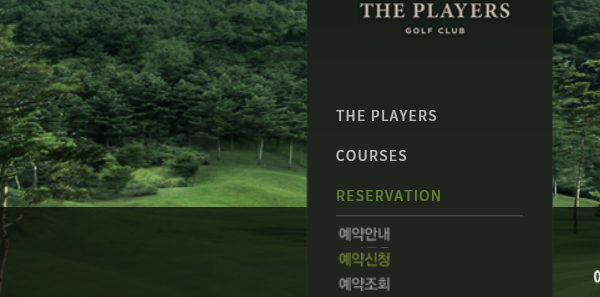
Task: Performer
Workflow: Playersgc_Reservation

Step 1: Attach Browser in window '플레이어스 골프클럽'

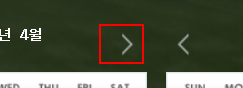
Step 2 [then]: click on the image

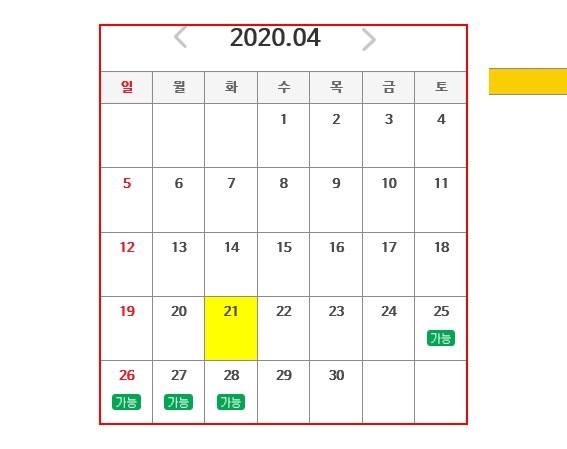
Step 3: find the tbody in window '플레이어스 골프클럽'

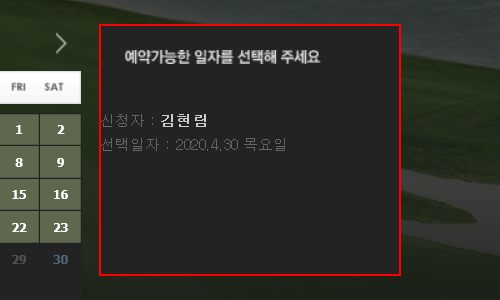
Step 4: get-text from the element

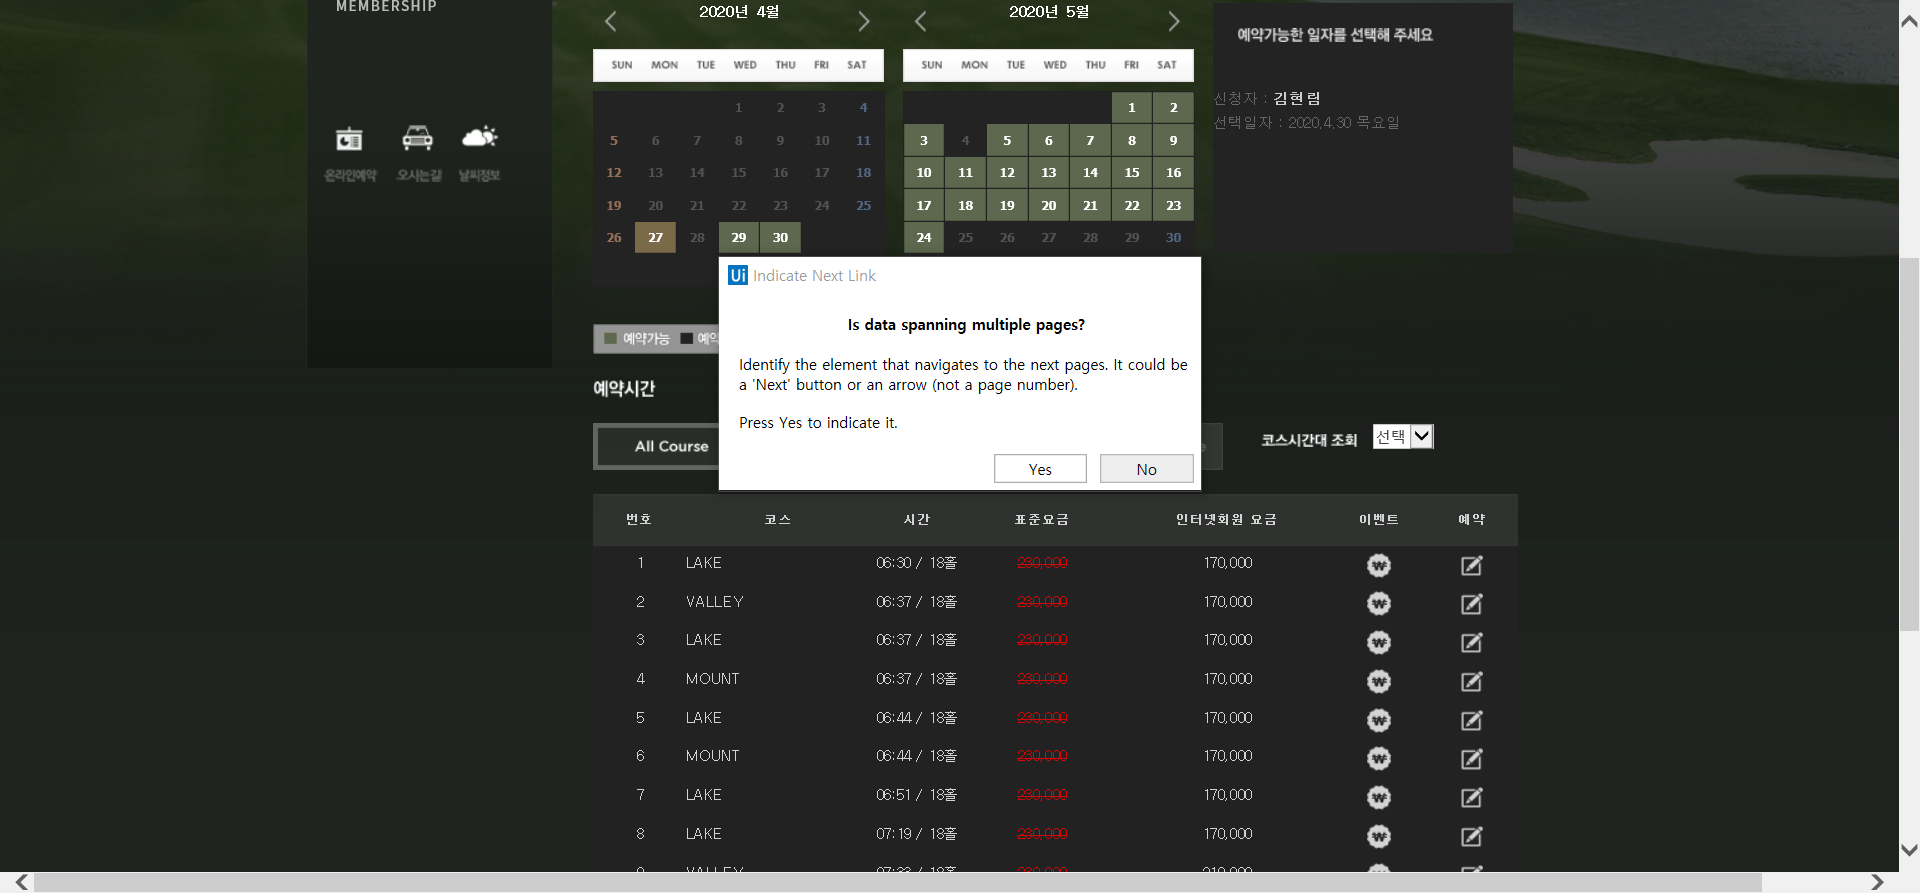
Step 5 [then]: Attach Browser '          Page' in window '플레이어스 골프클럽'

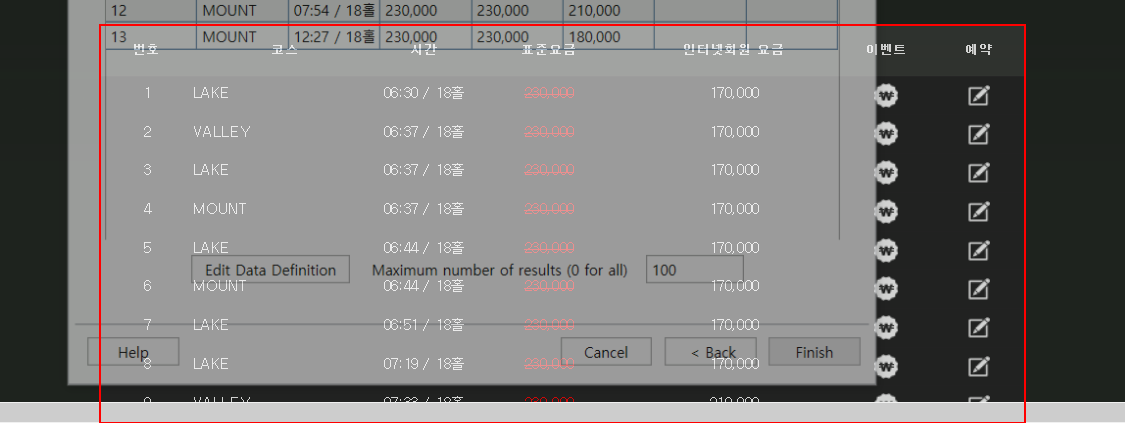
Step 6 [then]: get-text from the table '번호 코스 시간 표준요금 인터넷회원 요금 이벤트 예약'